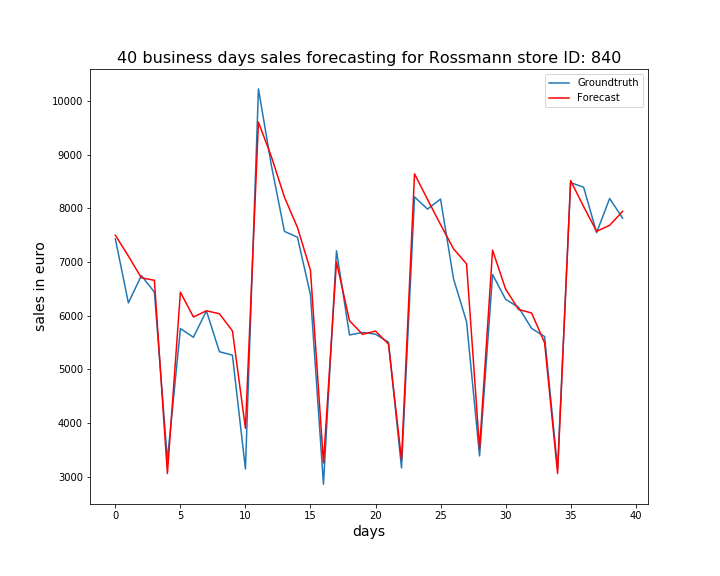

Source data for this figure (header and first rows):
, ActualSales, Sales
0, 7431, 7500
1, 6239, 7112
2, 6748, 6706
3, 6440, 6660
4, 3311, 3063
5, 5761, 6440
6, 5599, 5977
7, 6090, 6092
8, 5330, 6037
9, 5266, 5718
10, 3146, 3905
11, 10225, 9606
12, 8792, 8959
13, 7571, 8208
14, 7462, 7644
15, 6391, 6845
16, 2862, 3259
17, 7210, 7003
18, 5642, 5908
19, 5689, 5654
20, 5657, 5715
21, 5507, 5470
22, 3166, 3317
23, 8213, 8643
24, 7986, 8165
25, 8173, 7699
26, 6687, 7246
27, 5890, 6966
28, 3389, 3521
29, 6767, 7222
30, 6307, 6498
31, 6156, 6118
32, 5765, 6052
33, 5612, 5498
34, 3149, 3062
35, 8479, 8518
36, 8394, 8033
37, 7548, 7572
38, 8183, 7684
39, 7818, 7944
